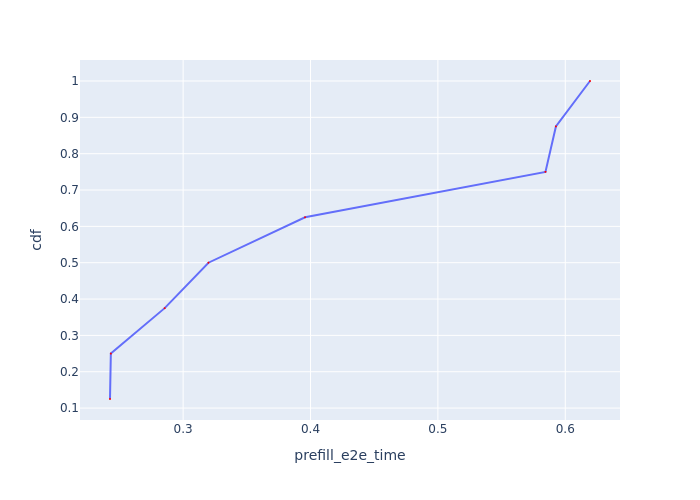

Source data for this figure (header and first rows):
Request Id, prefill_e2e_time, cdf
0_5, 0.2426, 0.125
0_6, 0.2433, 0.25
0_4, 0.2855, 0.375
0_0, 0.3199, 0.5
0_7, 0.3957, 0.625
0_2, 0.5844, 0.75
0_1, 0.5926, 0.875
0_3, 0.6194, 1.0
